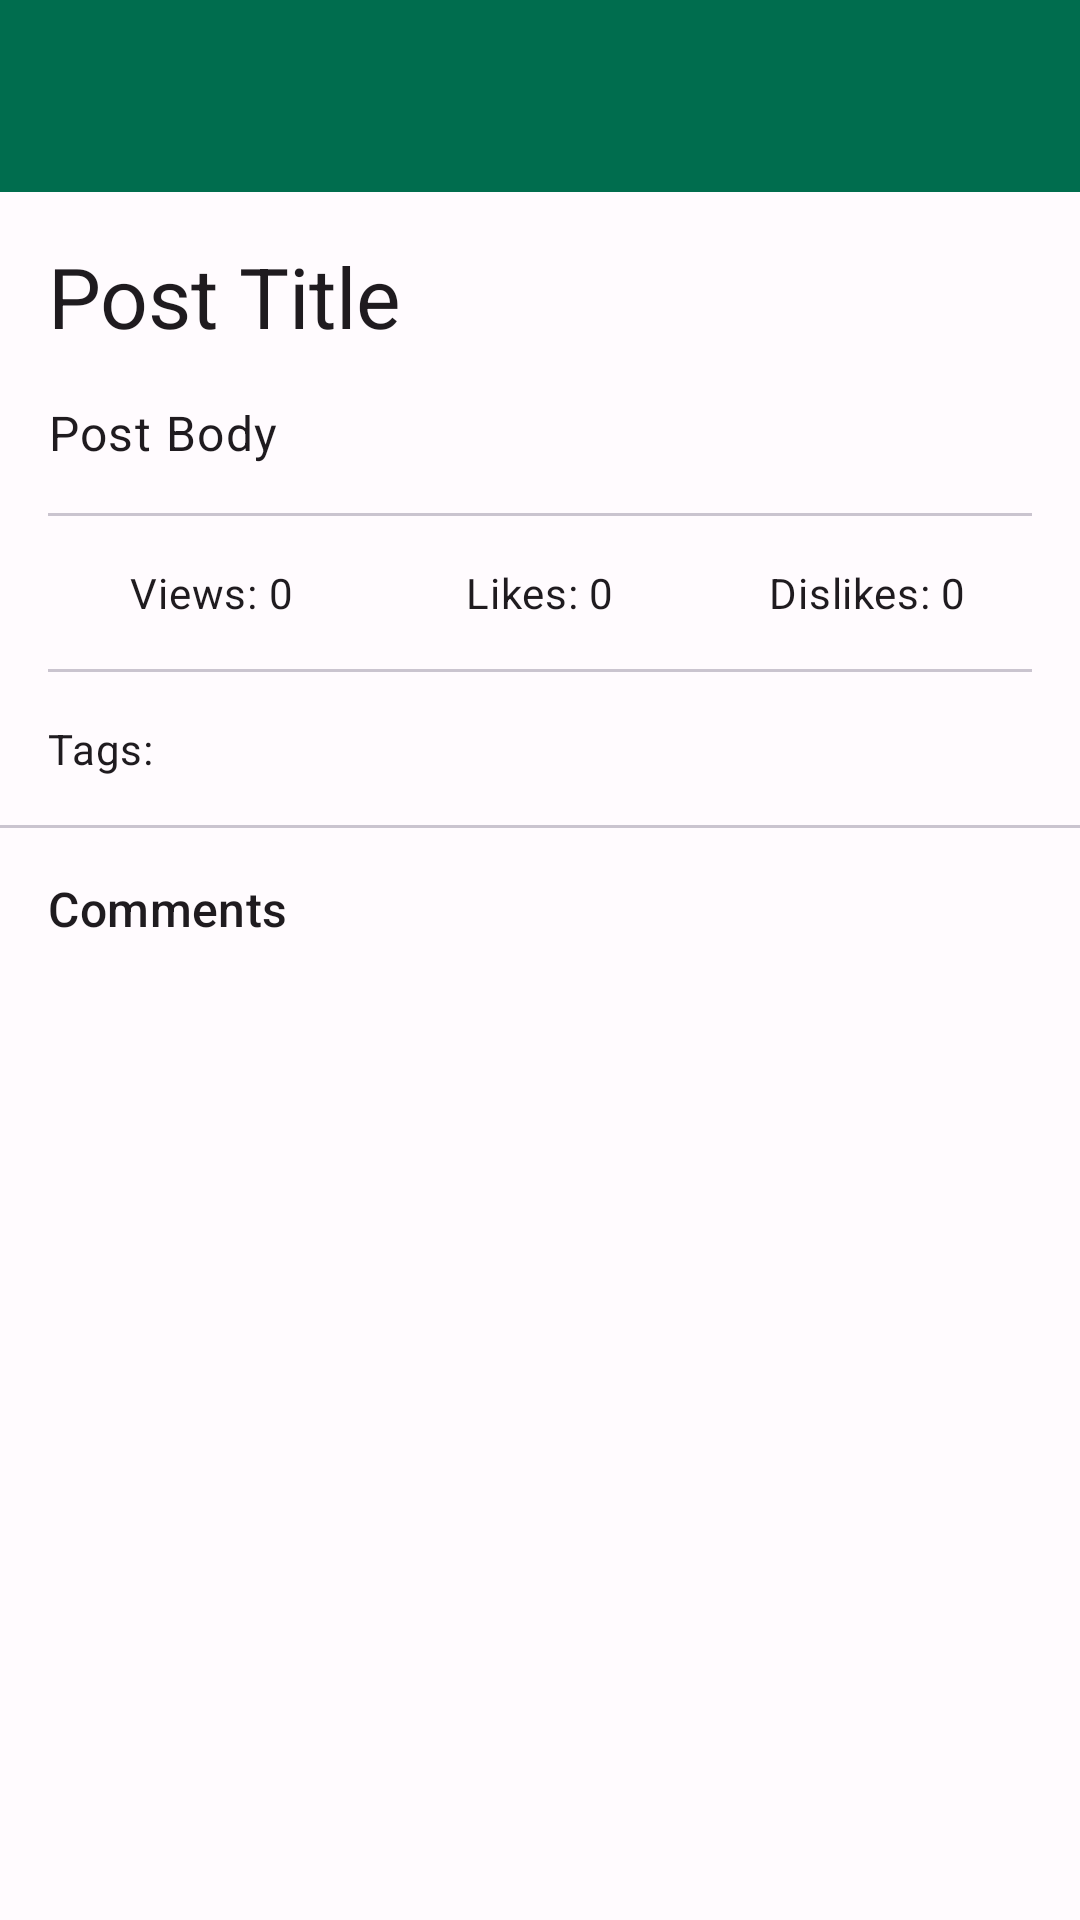

Here is an Android app screen rendered from its layout file. Give the layout XML and the strings, colors and styles it references.
<!-- AndroidManifest.xml: application theme Theme.Posts -->
<!-- res/layout/activity_post_detail.xml -->
<?xml version="1.0" encoding="utf-8"?>
<LinearLayout xmlns:android="http://schemas.android.com/apk/res/android"
    xmlns:app="http://schemas.android.com/apk/res-auto"
    android:layout_width="match_parent"
    android:layout_height="match_parent"
    android:orientation="vertical"
    android:background="@color/md_theme_light_background"
    android:fitsSystemWindows="true">

    <androidx.appcompat.widget.Toolbar
        android:id="@+id/toolbar"
        android:layout_width="match_parent"
        android:layout_height="?attr/actionBarSize"
        android:background="?attr/colorPrimary"
        app:titleTextAppearance="@style/TextAppearance.Material3.HeadlineSmall"
        app:titleTextColor="?attr/colorOnPrimary"
        app:elevation="4dp" />

    
    <ScrollView
        android:layout_width="match_parent"
        android:layout_height="0dp"
        android:layout_weight="1">

        <LinearLayout
            android:layout_width="match_parent"
            android:layout_height="wrap_content"
            android:orientation="vertical">

            
            <LinearLayout
                android:layout_width="match_parent"
                android:layout_height="wrap_content"
                android:orientation="vertical"
                android:padding="16dp">

                
                <TextView
                    android:id="@+id/post_detail_title_text_view"
                    android:layout_width="match_parent"
                    android:layout_height="wrap_content"
                    android:text="@string/post_title"
                    android:textAppearance="@style/TextAppearance.Material3.HeadlineMedium"
                    android:textColor="?attr/colorOnBackground" />

                
                <TextView
                    android:id="@+id/post_detail_body_text_view"
                    android:layout_width="match_parent"
                    android:layout_height="wrap_content"
                    android:text="@string/post_body"
                    android:textAppearance="@style/TextAppearance.Material3.BodyLarge"
                    android:textColor="?attr/colorOnBackground"
                    android:layout_marginTop="16dp"
                    android:lineSpacingMultiplier="1.5" />

                
                <com.google.android.material.divider.MaterialDivider
                    android:layout_width="match_parent"
                    android:layout_height="wrap_content"
                    android:layout_marginTop="16dp"
                    android:layout_marginBottom="16dp" />

                
                <LinearLayout
                    android:layout_width="match_parent"
                    android:layout_height="wrap_content"
                    android:orientation="horizontal"
                    android:gravity="center">

                    <LinearLayout
                        android:layout_width="0dp"
                        android:layout_height="wrap_content"
                        android:layout_weight="1"
                        android:orientation="vertical"
                        android:gravity="center">

                        <TextView
                            android:id="@+id/post_detail_views_text_view"
                            android:layout_width="wrap_content"
                            android:layout_height="wrap_content"
                            android:text="Views: 0"
                            android:textAppearance="@style/TextAppearance.Material3.BodyMedium"
                            android:textColor="?attr/colorOnBackground" />

                    </LinearLayout>

                    <LinearLayout
                        android:layout_width="0dp"
                        android:layout_height="wrap_content"
                        android:layout_weight="1"
                        android:orientation="vertical"
                        android:gravity="center">

                        <TextView
                            android:id="@+id/post_detail_likes_text_view"
                            android:layout_width="wrap_content"
                            android:layout_height="wrap_content"
                            android:text="Likes: 0"
                            android:textAppearance="@style/TextAppearance.Material3.BodyMedium"
                            android:textColor="?attr/colorOnBackground" />

                    </LinearLayout>

                    <LinearLayout
                        android:layout_width="0dp"
                        android:layout_height="wrap_content"
                        android:layout_weight="1"
                        android:orientation="vertical"
                        android:gravity="center">

                        <TextView
                            android:id="@+id/post_detail_dislikes_text_view"
                            android:layout_width="wrap_content"
                            android:layout_height="wrap_content"
                            android:text="Dislikes: 0"
                            android:textAppearance="@style/TextAppearance.Material3.BodyMedium"
                            android:textColor="?attr/colorOnBackground" />

                    </LinearLayout>

                </LinearLayout>

                
                <com.google.android.material.divider.MaterialDivider
                    android:layout_width="match_parent"
                    android:layout_height="wrap_content"
                    android:layout_marginTop="16dp"
                    android:layout_marginBottom="16dp" />

                
                <TextView
                    android:id="@+id/post_detail_tags_text_view"
                    android:layout_width="match_parent"
                    android:layout_height="wrap_content"
                    android:text="Tags: "
                    android:textAppearance="@style/TextAppearance.Material3.BodyMedium"
                    android:textColor="?attr/colorOnBackground" />

            </LinearLayout>

            
            <com.google.android.material.divider.MaterialDivider
                android:layout_width="match_parent"
                android:layout_height="wrap_content" />

            
            <TextView
                android:id="@+id/comments_header_text_view"
                android:layout_width="match_parent"
                android:layout_height="wrap_content"
                android:text="Comments"
                android:textAppearance="@style/TextAppearance.Material3.TitleMedium"
                android:textColor="?attr/colorOnBackground"
                android:padding="16dp" />

            
            <ProgressBar
                android:id="@+id/comments_progress_bar"
                android:layout_width="wrap_content"
                android:layout_height="wrap_content"
                android:layout_gravity="center"
                android:visibility="gone" />

            
            <TextView
                android:id="@+id/comments_error_text_view"
                android:layout_width="match_parent"
                android:layout_height="wrap_content"
                android:text=""
                android:textAppearance="@style/TextAppearance.Material3.BodyMedium"
                android:textColor="@android:color/holo_red_dark"
                android:gravity="center"
                android:padding="16dp"
                android:visibility="gone" />

            
            <TextView
                android:id="@+id/comments_empty_text_view"
                android:layout_width="match_parent"
                android:layout_height="wrap_content"
                android:text="No comments found"
                android:textAppearance="@style/TextAppearance.Material3.BodyMedium"
                android:textColor="?attr/colorOnSurfaceVariant"
                android:gravity="center"
                android:padding="32dp"
                android:visibility="gone" />

            
            <androidx.recyclerview.widget.RecyclerView
                android:id="@+id/comments_recycler_view"
                android:layout_width="match_parent"
                android:layout_height="wrap_content"
                android:orientation="vertical"
                app:layoutManager="androidx.recyclerview.widget.LinearLayoutManager"
                android:paddingHorizontal="8dp"
                android:paddingBottom="8dp"
                android:clipToPadding="false" />

        </LinearLayout>

    </ScrollView>

</LinearLayout>
<!-- resources referenced by this layout -->
<resources>
  <color name="md_theme_light_background">#FFFBFE</color>
  <string name="post_body">Post Body</string>
  <string name="post_title">Post Title</string>
  <style name="Theme.Posts" parent="Base.Theme.Posts" />
  <style name="Base.Theme.Posts" parent="Theme.Material3.DayNight.NoActionBar">
          
          <item name="colorPrimary">@color/md_theme_light_primary</item>
          <item name="colorOnPrimary">@color/md_theme_light_onPrimary</item>
          <item name="colorPrimaryContainer">@color/md_theme_light_primaryContainer</item>
          <item name="colorOnPrimaryContainer">@color/md_theme_light_onPrimaryContainer</item>
  
          
          <item name="colorSecondary">@color/md_theme_light_secondary</item>
          <item name="colorOnSecondary">@color/md_theme_light_onSecondary</item>
          <item name="colorSecondaryContainer">@color/md_theme_light_secondaryContainer</item>
          <item name="colorOnSecondaryContainer">@color/md_theme_light_onSecondaryContainer</item>
  
          
          <item name="colorTertiary">@color/md_theme_light_tertiary</item>
          <item name="colorOnTertiary">@color/md_theme_light_onTertiary</item>
          <item name="colorTertiaryContainer">@color/md_theme_light_tertiaryContainer</item>
          <item name="colorOnTertiaryContainer">@color/md_theme_light_onTertiaryContainer</item>
  
          
          <item name="colorError">@color/md_theme_light_error</item>
          <item name="colorOnError">@color/md_theme_light_onError</item>
          <item name="colorErrorContainer">@color/md_theme_light_errorContainer</item>
          <item name="colorOnErrorContainer">@color/md_theme_light_onErrorContainer</item>
  
          
          <item name="android:colorBackground">@color/md_theme_light_background</item>
          <item name="colorOnBackground">@color/md_theme_light_onBackground</item>
          <item name="colorSurface">@color/md_theme_light_surface</item>
          <item name="colorOnSurface">@color/md_theme_light_onSurface</item>
          <item name="colorSurfaceVariant">@color/md_theme_light_surfaceVariant</item>
          <item name="colorOnSurfaceVariant">@color/md_theme_light_onSurfaceVariant</item>
  
          
          <item name="colorOutline">@color/md_theme_light_outline</item>
          <item name="colorOutlineVariant">@color/md_theme_light_outlineVariant</item>
      </style>
  <color name="md_theme_light_primary">#006D4E</color>
  <color name="md_theme_light_onPrimary">#FFFFFF</color>
  <color name="md_theme_light_primaryContainer">#7FFAD3</color>
  <color name="md_theme_light_onPrimaryContainer">#00251A</color>
  <color name="md_theme_light_secondary">#4F6354</color>
  <color name="md_theme_light_onSecondary">#FFFFFF</color>
  <color name="md_theme_light_secondaryContainer">#D1E8D6</color>
  <color name="md_theme_light_onSecondaryContainer">#0B2015</color>
  <color name="md_theme_light_tertiary">#386660</color>
  <color name="md_theme_light_onTertiary">#FFFFFF</color>
  <color name="md_theme_light_tertiaryContainer">#B6EFE1</color>
  <color name="md_theme_light_onTertiaryContainer">#001F1B</color>
  <color name="md_theme_light_error">#B3261E</color>
  <color name="md_theme_light_onError">#FFFFFF</color>
  <color name="md_theme_light_errorContainer">#F9DEDC</color>
  <color name="md_theme_light_onErrorContainer">#410E0B</color>
  <color name="md_theme_light_onBackground">#1F1B1F</color>
  <color name="md_theme_light_surface">#FFFBFE</color>
  <color name="md_theme_light_onSurface">#1F1B1F</color>
  <color name="md_theme_light_surfaceVariant">#ECE6F0</color>
  <color name="md_theme_light_onSurfaceVariant">#49454F</color>
  <color name="md_theme_light_outline">#79747E</color>
  <color name="md_theme_light_outlineVariant">#CAC4CF</color>
</resources>
